Dataset: dataset (GitHub, harsh9109/Semiconductor-Defect-Classification). Classes: CMP scratch, LER, bridge defect, clean no defect, cracks, open circuit defect, vias.

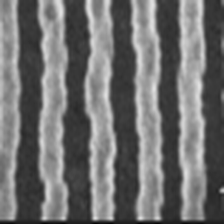
Label: LER

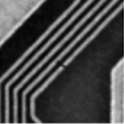
Label: open circuit defect

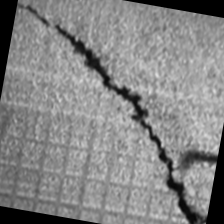
Label: cracks

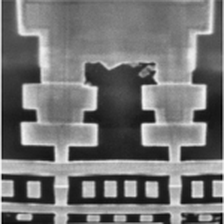
Label: vias

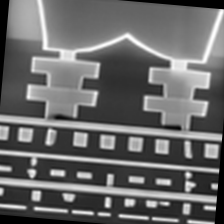
Label: clean no defect

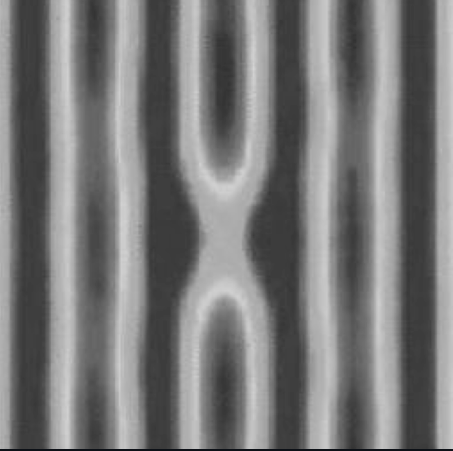
Label: bridge defect
